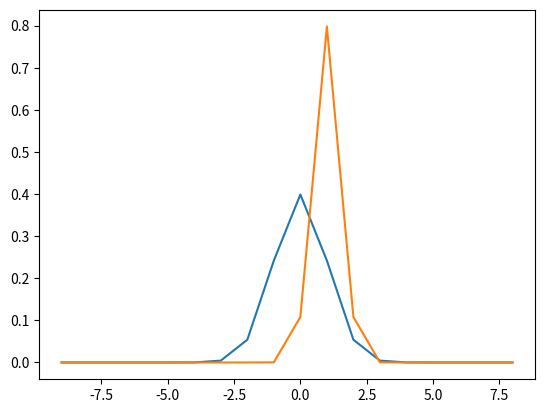

Recreate this plot in Python.
from scipy.stats import norm
import numpy as np
import matplotlib.pyplot as plt

x = np.arange(-9,9,1)
print(x)
plt.plot(x, norm.pdf(x))
plt.plot(x, norm.pdf(x, 1, 0.5)) #mean around 1.0 and standard
 #deviation of 0.5

plt.savefig('MyPlot.jpg', format= 'jpg')
plt.show()